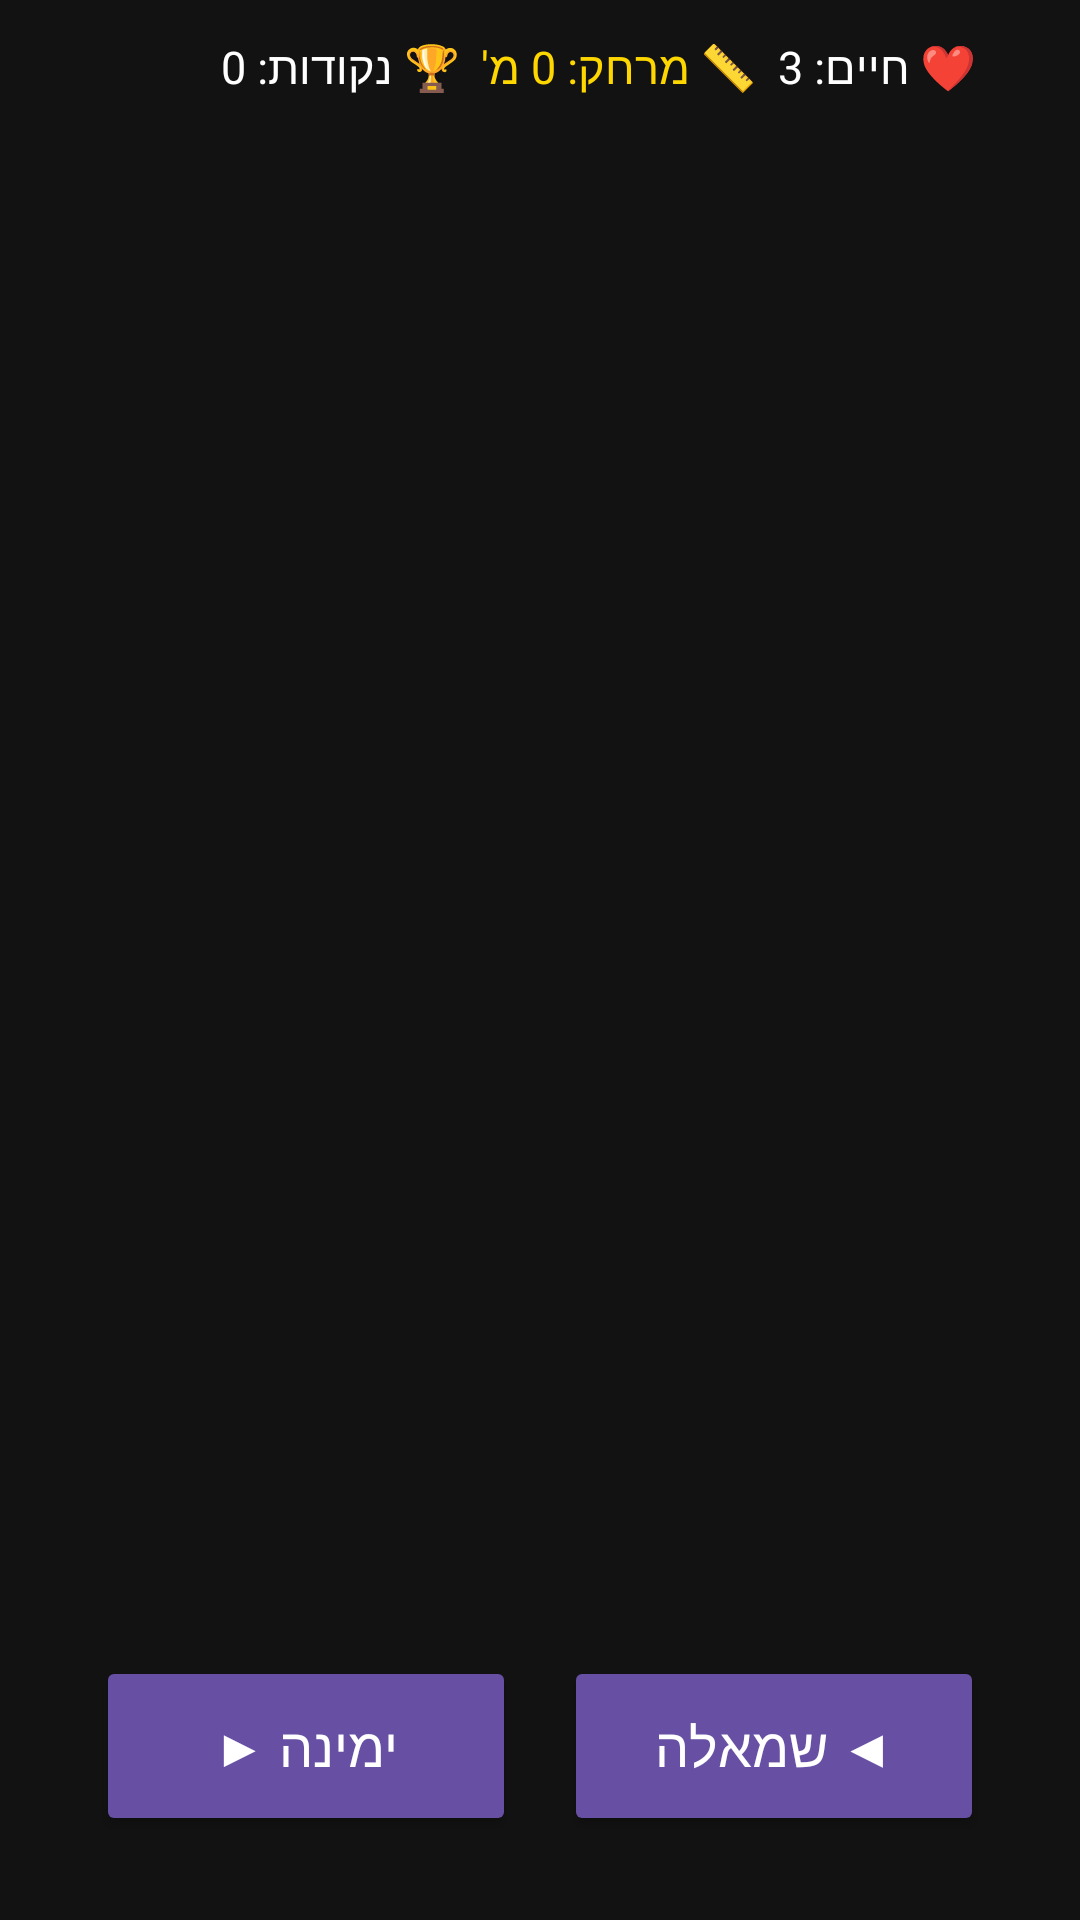

The Android layout XML behind this screen, and the referenced resources:
<!-- AndroidManifest.xml: application theme Theme.ObstaclesGame -->
<!-- res/layout/activity_main.xml -->
<?xml version="1.0" encoding="utf-8"?>
<LinearLayout xmlns:android="http://schemas.android.com/apk/res/android"
    android:layout_width="match_parent"
    android:layout_height="match_parent"
    android:orientation="vertical"
    android:background="#121212"
    android:padding="12dp">

    <LinearLayout
        android:layout_width="match_parent"
        android:layout_height="wrap_content"
        android:orientation="horizontal"
        android:layout_marginBottom="8dp">

        <TextView
            android:id="@+id/txtScore"
            android:layout_width="0dp"
            android:layout_height="wrap_content"
            android:layout_weight="1.6"
            android:text="🏆 נקודות: 0"
            android:textColor="#FFFFFF"
            android:textSize="15sp"
            android:maxLines="1"
            android:ellipsize="end"
            android:gravity="start" />

        <TextView
            android:id="@+id/txtDistance"
            android:layout_width="0dp"
            android:layout_height="wrap_content"
            android:layout_weight="1.2"
            android:text="📏 מרחק: 0 מ'"
            android:textColor="#FFD700"
            android:textSize="15sp"
            android:maxLines="1"
            android:ellipsize="end"
            android:gravity="center" />

        <TextView
            android:id="@+id/txtLives"
            android:layout_width="0dp"
            android:layout_height="wrap_content"
            android:layout_weight="1"
            android:text="❤️ חיים: 3"
            android:textColor="#FFFFFF"
            android:textSize="15sp"
            android:maxLines="1"
            android:ellipsize="end"
            android:gravity="end" />
    </LinearLayout>

    <LinearLayout
        android:layout_width="match_parent"
        android:layout_height="0dp"
        android:layout_weight="1"
        android:orientation="vertical"
        android:gravity="bottom">

        <GridLayout
            android:id="@+id/gameGrid"
            android:layout_width="match_parent"
            android:layout_height="match_parent"
            android:columnCount="5"
            android:rowCount="10"
            android:alignmentMode="alignBounds" />

    </LinearLayout>

    <LinearLayout
        android:id="@+id/controlsLayout"
        android:layout_width="match_parent"
        android:layout_height="wrap_content"
        android:orientation="horizontal"
        android:gravity="center"
        android:layout_marginTop="16dp"
        android:layout_marginBottom="16dp">

        <Button
            android:id="@+id/btnRight"
            android:layout_width="140dp"
            android:layout_height="60dp"
            android:text="ימינה ▶"
            android:textSize="18sp"
            android:backgroundTint="#6750A4"
            android:textColor="#FFFFFF"
            android:layout_marginEnd="16dp" />

        <Button
            android:id="@+id/btnLeft"
            android:layout_width="140dp"
            android:layout_height="60dp"
            android:text="◀ שמאלה"
            android:textSize="18sp"
            android:backgroundTint="#6750A4"
            android:textColor="#FFFFFF" />
    </LinearLayout>

</LinearLayout>
<!-- resources referenced by this layout -->
<resources>
  <style name="Theme.ObstaclesGame" parent="Base.Theme.ObstaclesGame" />
  <style name="Base.Theme.ObstaclesGame" parent="Theme.Material3.DayNight.NoActionBar">
          
          
      </style>
</resources>
